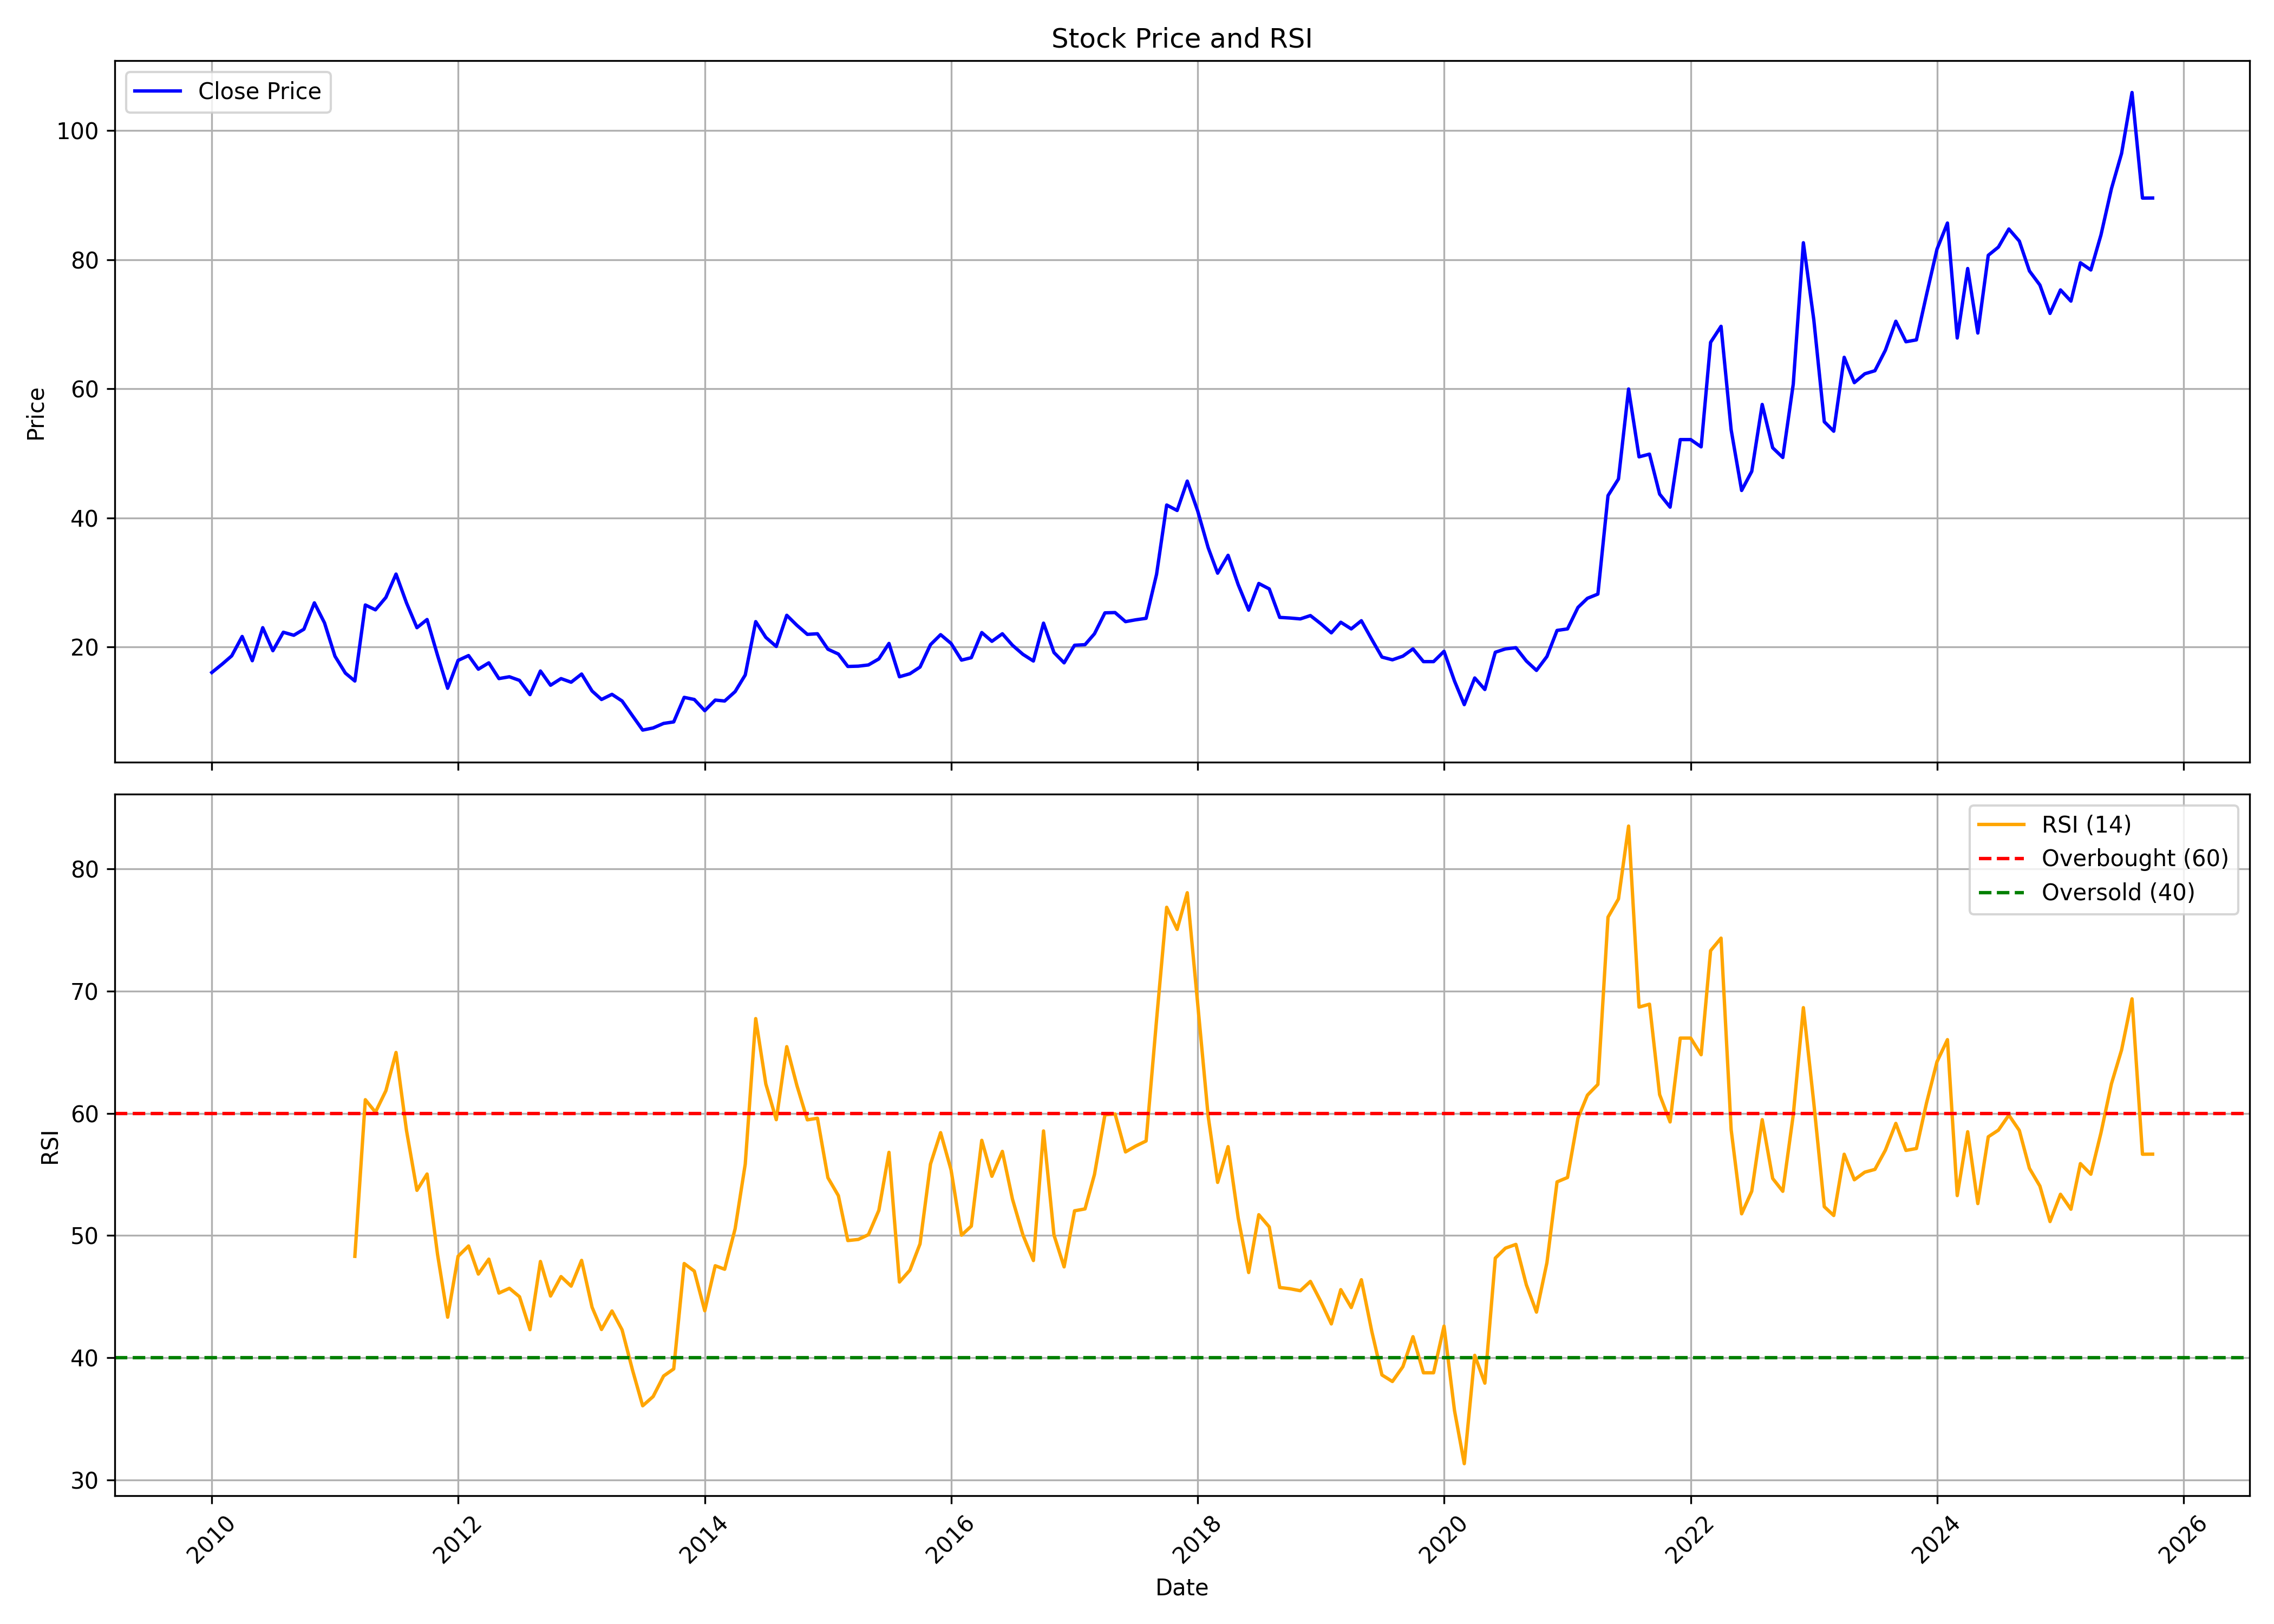

Data behind this chart, as committed beside it:
, date, symbol, open, high, low, close, volume, rsi
0, 2010-01-01, SPIC, 14.45, 18.26, 14.45, 16.05, 2622253, 
1, 2010-02-01, SPIC, 16.14, 18.26, 15.3, 17.36, 2655317, 
2, 2010-03-01, SPIC, 17.36, 19.62, 15.96, 18.63, 2976993, 
3, 2010-04-01, SPIC, 18.87, 23.47, 18.3, 21.63, 5002691, 
4, 2010-05-01, SPIC, 21.73, 21.92, 16.9, 17.88, 1749273, 
5, 2010-06-01, SPIC, 17.08, 23.09, 16.9, 23, 2903322, 
6, 2010-07-01, SPIC, 23.28, 23.84, 18.68, 19.43, 2733783, 
7, 2010-08-01, SPIC, 20.18, 23.37, 18.3, 22.29, 3778152, 
8, 2010-09-01, SPIC, 22.71, 26.61, 20.88, 21.82, 23944585, 
9, 2010-10-01, SPIC, 22.2, 27.41, 20.74, 22.76, 47638571, 
10, 2010-11-01, SPIC, 23.09, 33.09, 22.9, 26.84, 49348676, 
11, 2010-12-01, SPIC, 26.94, 29.19, 21.12, 23.75, 15586996, 
12, 2011-01-01, SPIC, 23.75, 25.11, 17.18, 18.58, 10789410, 
13, 2011-02-01, SPIC, 18.68, 23.23, 15.02, 15.96, 7599862, 
14, 2011-03-01, SPIC, 16.05, 17.36, 14.27, 14.74, 11231692, 48.29
15, 2011-04-01, SPIC, 15.02, 29.66, 14.97, 26.52, 46856161, 61.11
16, 2011-05-01, SPIC, 26.94, 27.41, 22.06, 25.76, 30823432, 60.09
17, 2011-06-01, SPIC, 25.76, 30.36, 24.08, 27.69, 39833267, 61.85
18, 2011-07-01, SPIC, 28.02, 35.43, 27.36, 31.3, 46468138, 64.98
19, 2011-08-01, SPIC, 31.54, 32.76, 22.71, 26.84, 18477473, 58.6
20, 2011-09-01, SPIC, 26.84, 28.63, 22.71, 23, 7712860, 53.69
21, 2011-10-01, SPIC, 23.09, 25.58, 22.06, 24.26, 2548986, 55.03
22, 2011-11-01, SPIC, 24.4, 25.3, 16.8, 18.73, 4912875, 48.46
23, 2011-12-01, SPIC, 19.62, 20.27, 13.28, 13.61, 4257674, 43.31
24, 2012-01-01, SPIC, 13.75, 20.37, 13.66, 17.93, 6406954, 48.3
25, 2012-02-01, SPIC, 18.58, 21.68, 17.18, 18.68, 2877316, 49.14
26, 2012-03-01, SPIC, 18.3, 19.52, 15.02, 16.57, 2253165, 46.84
27, 2012-04-01, SPIC, 16.47, 19.24, 16.43, 17.55, 2054046, 48.06
28, 2012-05-01, SPIC, 17.46, 17.88, 14.83, 15.11, 1392248, 45.29
29, 2012-06-01, SPIC, 15.11, 16.85, 14.27, 15.39, 3782873, 45.68
30, 2012-07-01, SPIC, 15.35, 18.07, 14.5, 14.83, 9256124, 44.99
31, 2012-08-01, SPIC, 14.36, 15.91, 11.64, 12.62, 5752714, 42.29
32, 2012-09-01, SPIC, 12.72, 17.27, 12.2, 16.28, 8607964, 47.87
33, 2012-10-01, SPIC, 16.05, 16.57, 13.8, 14.08, 4453424, 45.05
34, 2012-11-01, SPIC, 14.08, 15.39, 13.28, 15.11, 4833273, 46.63
35, 2012-12-01, SPIC, 15.02, 16.33, 14.13, 14.55, 4008593, 45.86
36, 2013-01-01, SPIC, 14.69, 19.99, 14.31, 15.82, 14528041, 47.96
37, 2013-02-01, SPIC, 15.77, 16.47, 13, 13.19, 1728573, 44.13
38, 2013-03-01, SPIC, 13.52, 14.03, 11.64, 11.87, 2109535, 42.31
39, 2013-04-01, SPIC, 11.97, 13.94, 11.87, 12.67, 1534557, 43.82
40, 2013-05-01, SPIC, 12.67, 13.52, 11.59, 11.64, 975851, 42.27
41, 2013-06-01, SPIC, 12.11, 12.11, 8.729, 9.339, 1263172, 38.97
42, 2013-07-01, SPIC, 9.105, 11.22, 6.289, 7.133, 4161107, 36.06
43, 2013-08-01, SPIC, 7.227, 8.541, 6.57, 7.462, 1517899, 36.82
44, 2013-09-01, SPIC, 7.462, 8.87, 6.852, 8.166, 1304815, 38.5
45, 2013-10-01, SPIC, 8.072, 9.855, 7.697, 8.401, 1875188, 39.08
46, 2013-11-01, SPIC, 8.635, 12.58, 7.884, 12.2, 6441424, 47.7
47, 2013-12-01, SPIC, 12.91, 13.42, 10.56, 11.87, 5374590, 47.08
48, 2014-01-01, SPIC, 11.97, 12.67, 10.09, 10.14, 2313831, 43.84
49, 2014-02-01, SPIC, 11.17, 12.53, 9.292, 11.78, 2425365, 47.52
50, 2014-03-01, SPIC, 11.64, 12.62, 10.51, 11.64, 5989921, 47.24
51, 2014-04-01, SPIC, 11.54, 15.16, 11.45, 13.09, 6037031, 50.55
52, 2014-05-01, SPIC, 13.09, 17.27, 12.11, 15.67, 8772637, 55.85
53, 2014-06-01, SPIC, 15.91, 24.69, 15.86, 23.93, 24985799, 67.75
54, 2014-07-01, SPIC, 24.17, 24.59, 19.01, 21.49, 15353993, 62.4
55, 2014-08-01, SPIC, 21.49, 21.92, 18.54, 20.09, 9978071, 59.48
56, 2014-09-01, SPIC, 20.41, 28.39, 19.52, 24.92, 52649821, 65.45
57, 2014-10-01, SPIC, 24.73, 25.06, 21.31, 23.37, 14697740, 62.28
58, 2014-11-01, SPIC, 23.61, 26.47, 21.12, 21.96, 16170288, 59.47
59, 2014-12-01, SPIC, 21.87, 23.65, 19.24, 22.06, 10831328, 59.6
... 130 more rows
